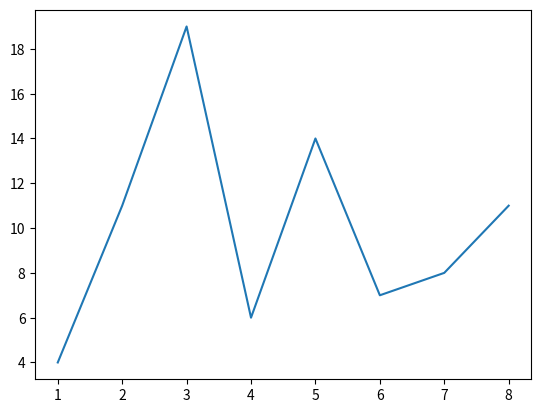

Write the Python code that produced this figure.
#pip3 install matplotlib
import matplotlib.pyplot as plt

Meal_no = [1,2,3,4,5,6,7,8]
Discount = [4,11,19,6,14,7,8,11]

plt.plot(Meal_no,Discount)
plt.show()
